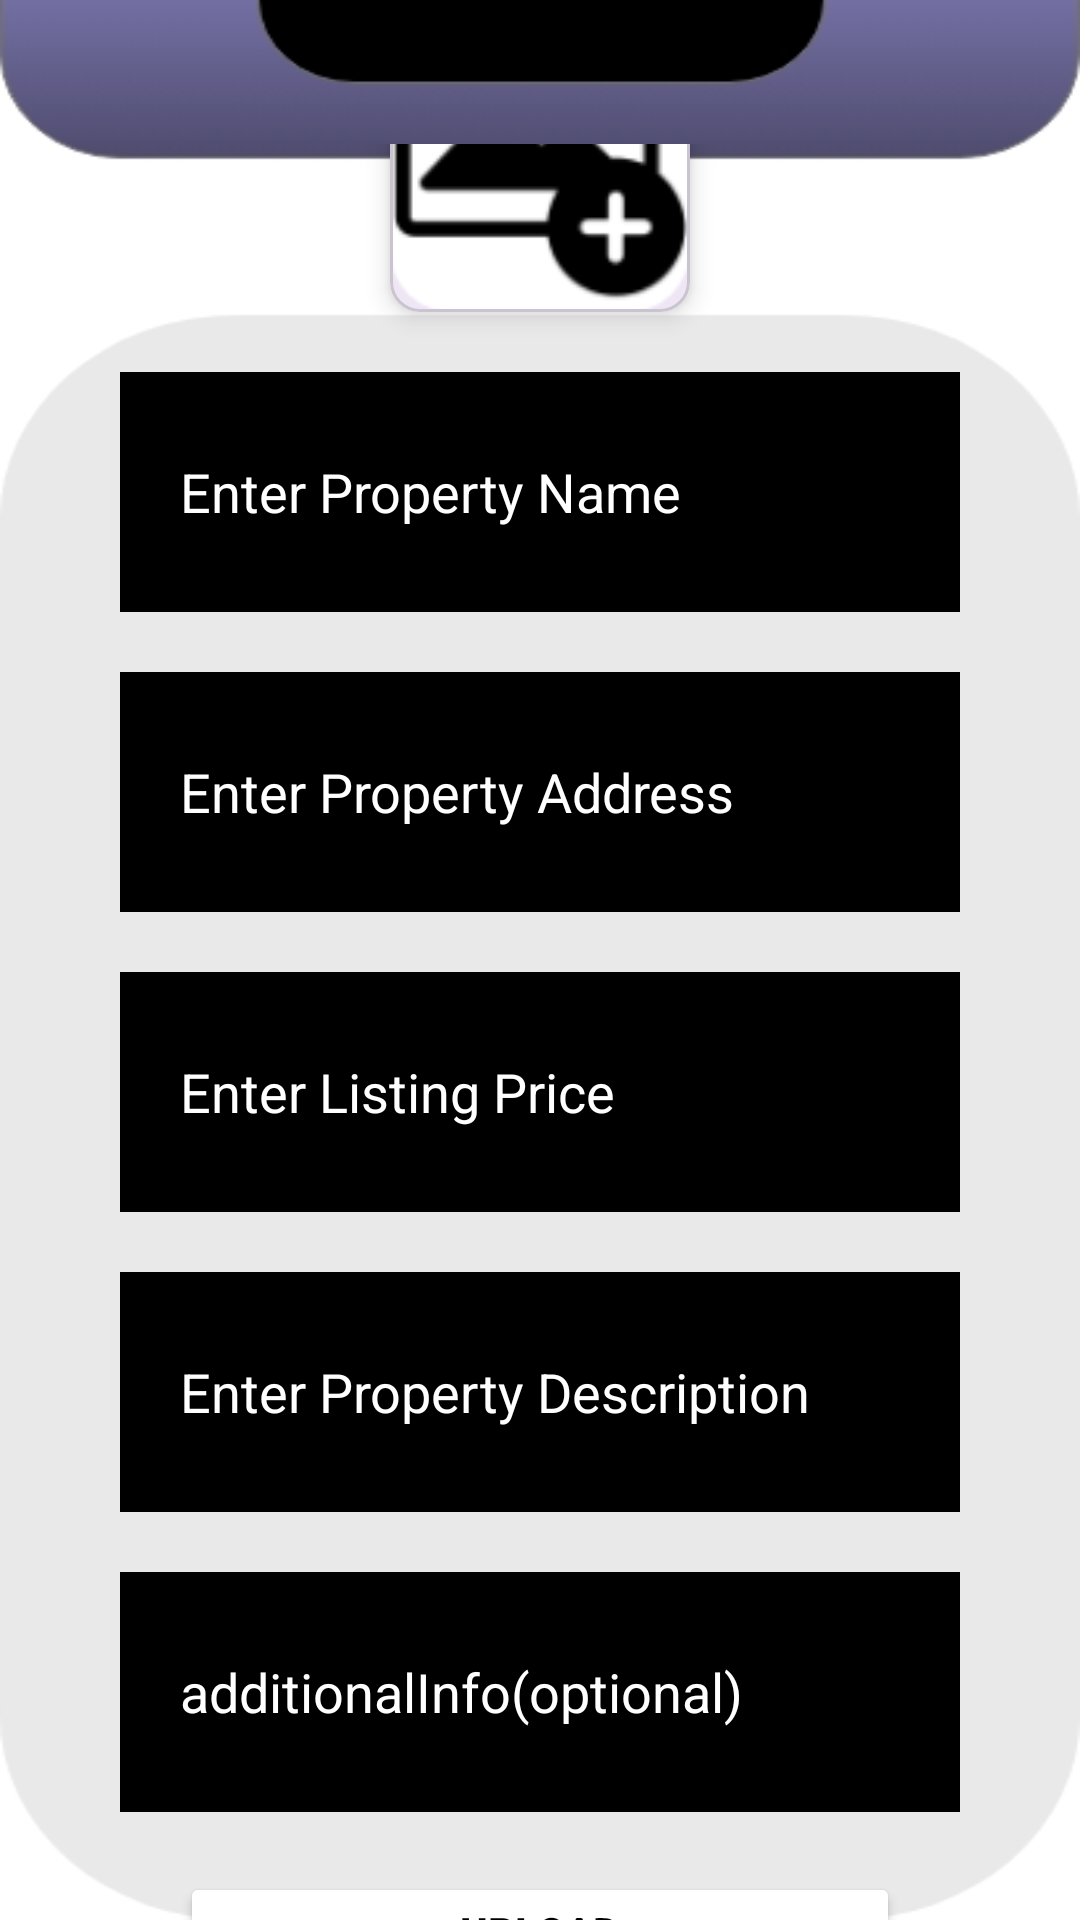

Android layout source for this screen:
<!-- AndroidManifest.xml: application theme Theme.PropertyManagmentSystem -->
<!-- res/layout/activity_add_new__property.xml -->
<?xml version="1.0" encoding="utf-8"?>
<RelativeLayout xmlns:android="http://schemas.android.com/apk/res/android"
    xmlns:app="http://schemas.android.com/apk/res-auto"
    xmlns:tools="http://schemas.android.com/tools"
    android:layout_width="match_parent"
    android:layout_height="match_parent"
    android:background="@drawable/uploadproperty"
    tools:context=".AddNew_Property">


    <LinearLayout
        android:layout_width="match_parent"
        android:layout_height="wrap_content"
        android:layout_alignParentStart="true"
        android:layout_alignParentTop="true"
        android:layout_alignParentEnd="true"
        android:layout_marginStart="40dp"
        android:layout_marginTop="48dp"
        android:layout_marginEnd="40dp"
        android:gravity="center"
        android:orientation="vertical">

        <com.google.android.material.card.MaterialCardView
            android:layout_width="100dp"
            android:layout_height="100dp"
            app:cardCornerRadius="10dp"
            app:cardElevation="5dp">

            <LinearLayout
                android:layout_width="match_parent"
                android:layout_height="match_parent"
                android:gravity="center"
                android:orientation="vertical" />

            <ImageView
                android:layout_width="100dp"
                android:layout_height="100dp"
                android:id="@+id/uploadImage1"
                android:src="@drawable/addupload" />

        </com.google.android.material.card.MaterialCardView>

        <EditText
            android:id="@+id/propertyName"
            android:layout_width="match_parent"
            android:layout_height="80dp"
            android:layout_marginTop="20dp"
            android:background="@color/black"
            android:hint="Enter Property Name"
            android:paddingStart="20dp"
            android:singleLine="true"
            android:textColor="@color/white"
            android:textColorHint="@color/white" />

        <EditText
            android:id="@+id/address"
            android:layout_width="match_parent"
            android:layout_height="80dp"
            android:layout_marginTop="20dp"
            android:background="@color/black"

            android:hint="Enter Property Address"
            android:paddingStart="20dp"
            android:singleLine="true"
            android:textColor="@color/white"
            android:textColorHint="@color/white" />

        <EditText
            android:id="@+id/listingPrice"
            android:layout_width="match_parent"
            android:layout_height="80dp"
            android:layout_marginTop="20dp"
            android:background="@color/black"

            android:hint="Enter Listing Price"
            android:paddingStart="20dp"
            android:singleLine="true"
            android:textColor="@color/white"
            android:textColorHint="@color/white" />

        <EditText
            android:id="@+id/propertyDescription"
            android:layout_width="match_parent"
            android:layout_height="80dp"
            android:layout_marginTop="20dp"
            android:background="@color/black"

            android:hint="Enter Property Description"
            android:paddingStart="20dp"
            android:singleLine="true"
            android:textColor="@color/white"
            android:textColorHint="@color/white" />

        <EditText
            android:id="@+id/additionalInfo"
            android:layout_width="match_parent"
            android:layout_height="80dp"
            android:layout_marginTop="20dp"
            android:background="@color/black"
            android:hint="additionalInfo(optional)"
            android:paddingStart="20dp"
            android:singleLine="true"
            android:textColor="@color/white"
            android:textColorHint="@color/white" />


        <androidx.appcompat.widget.AppCompatButton
            android:id="@+id/uploadPropertyBTN"
            android:layout_width="match_parent"
            android:layout_height="40dp"
            android:layout_margin="20dp"
            android:backgroundTint="@color/white"
            android:text="Upload"
            android:textColor="@color/black"
            android:textStyle="bold"/>



    </LinearLayout>


</RelativeLayout>
<!-- resources referenced by this layout -->
<resources>
  <!-- drawable addupload: png bitmap (drawable, 4039 bytes) -->
  <!-- drawable uploadproperty: jpg bitmap (drawable, 15111 bytes) -->
  <style name="Theme.PropertyManagmentSystem" parent="Theme.MaterialComponents.DayNight.DarkActionBar">
          
          <item name="colorPrimary">@color/purple_500</item>
          <item name="colorPrimaryVariant">@color/purple_700</item>
          <item name="colorOnPrimary">@color/white</item>
          
          <item name="colorSecondary">@color/teal_200</item>
          <item name="colorSecondaryVariant">@color/teal_700</item>
          <item name="colorOnSecondary">@color/black</item>
          
          <item name="android:statusBarColor" tools:targetApi="l">?attr/colorPrimaryVariant</item>
          
      </style>
  <!-- not gathered from this repository: default colours our renderer supplied (Android Studio template values) -->
  <color name="purple_500">#FF6200EE</color>
  <color name="purple_700">#FF3700B3</color>
  <color name="teal_200">#FF03DAC5</color>
  <color name="teal_700">#FF018786</color>
  <color name="black">#FF000000</color>
  <color name="white">#FFFFFFFF</color>
</resources>
